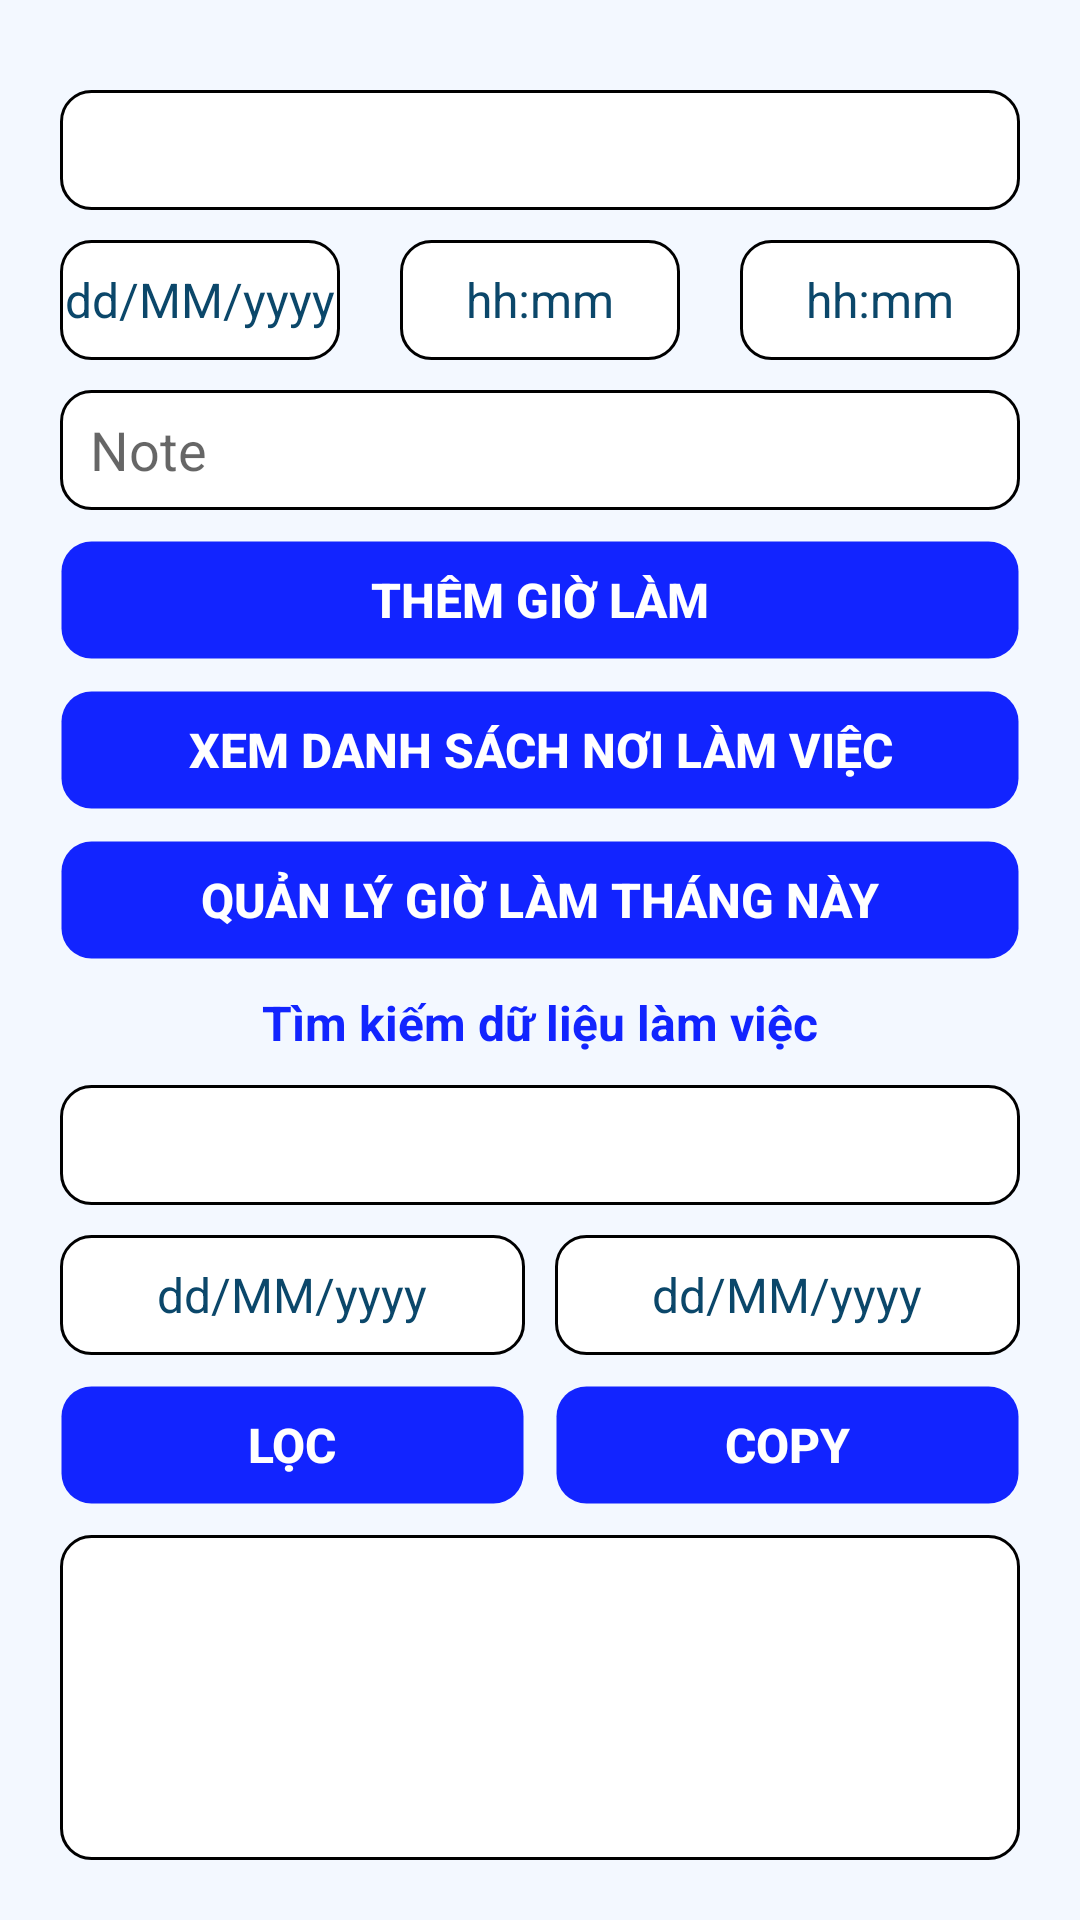

Write the Android layout XML for this screen, with the resource values it uses.
<!-- AndroidManifest.xml: application theme Theme.SalaryMaster -->
<!-- res/layout/fragment_home.xml -->
<?xml version="1.0" encoding="utf-8"?>
<FrameLayout xmlns:android="http://schemas.android.com/apk/res/android"
    xmlns:tools="http://schemas.android.com/tools"
    android:layout_width="match_parent"
    android:layout_height="match_parent"
    tools:context=".Fragment.Fragment_Home">

    <LinearLayout
        android:layout_width="match_parent"
        android:layout_height="match_parent"
        android:background="@color/background"
        android:orientation="vertical"
        android:padding="20dp">

        <Spinner
            android:id="@+id/sp_home_business"
            android:layout_width="match_parent"
            android:layout_height="40dp"
            android:layout_marginVertical="10dp"
            android:background="@drawable/selector_square"
            android:gravity="center" />

        <LinearLayout
            android:layout_width="match_parent"
            android:layout_height="wrap_content"
            android:layout_marginBottom="10dp"
            android:gravity="center"
            android:orientation="horizontal"
            android:weightSum="9">

            <TextView
                android:id="@+id/tv_home_date"
                style="@style/TextNormal"
                android:layout_width="0dp"
                android:layout_height="40dp"
                android:layout_marginEnd="10dp"
                android:layout_weight="3"
                android:background="@drawable/selector_square"
                android:clickable="true"
                android:gravity="center"
                android:hint="@string/format_date"
                android:textColorHint="@color/navy" />

            <TextView
                android:id="@+id/tv_home_timestart"
                style="@style/TextNormal"
                android:layout_width="0dp"
                android:layout_height="40dp"
                android:layout_marginHorizontal="10dp"
                android:layout_weight="3"
                android:background="@drawable/selector_square"
                android:clickable="true"
                android:gravity="center"
                android:hint="@string/format_time"
                android:textColorHint="@color/navy" />

            <TextView
                android:id="@+id/tv_home_timefinish"
                style="@style/TextNormal"
                android:layout_width="0dp"
                android:layout_height="40dp"
                android:layout_marginStart="10dp"
                android:layout_weight="3"
                android:background="@drawable/selector_square"
                android:clickable="true"
                android:gravity="center"
                android:hint="@string/format_time"
                android:textColorHint="@color/navy" />
        </LinearLayout>

        <EditText
            android:id="@+id/edt_home_note"
            android:layout_width="match_parent"
            android:layout_height="40dp"
            android:autofillHints="@string/note"
            android:background="@drawable/selector_square"
            android:inputType="textAutoComplete"
            android:maxLines="1"
            android:hint="@string/note"
            android:layout_marginBottom="10dp"
            android:paddingHorizontal="10dp"/>
        <Button
            android:id="@+id/btn_home_addWorkTime"
            style="@style/ButtonNormal"
            android:layout_width="match_parent"
            android:layout_height="40dp"
            android:layout_marginBottom="10dp"
            android:background="@drawable/selector_button_normal"
            android:text="Thêm giờ làm"
            tools:ignore="HardcodedText" />

        <Button
            android:id="@+id/btn_home_business"
            style="@style/ButtonNormal"
            android:layout_width="match_parent"
            android:layout_height="40dp"
            android:layout_marginBottom="10dp"
            android:background="@drawable/selector_button_normal"
            android:text="Xem danh sách nơi làm việc"
            tools:ignore="HardcodedText" />

        <Button
            android:id="@+id/btn_home_salary"
            style="@style/ButtonNormal"
            android:layout_width="match_parent"
            android:layout_height="40dp"
            android:layout_marginBottom="10dp"
            android:background="@drawable/selector_button_normal"
            android:text="Quản lý giờ làm tháng này"
            tools:ignore="HardcodedText" />

        <TextView
            style="@style/Headline"
            android:layout_width="match_parent"
            android:layout_height="wrap_content"
            android:gravity="center"
            android:text="Tìm kiếm dữ liệu làm việc"
            tools:ignore="HardcodedText" />

        <Spinner
            android:id="@+id/sp_home_business_filter"
            android:layout_width="match_parent"
            android:layout_height="40dp"
            android:layout_marginVertical="10dp"
            android:background="@drawable/selector_square"
            android:gravity="center" />

        <LinearLayout
            android:layout_width="match_parent"
            android:layout_height="wrap_content"
            android:layout_marginBottom="10dp"
            android:orientation="horizontal"
            android:weightSum="2">

            <TextView
                android:id="@+id/tv_home_start"
                style="@style/TextNormal"
                android:layout_width="0dp"
                android:layout_height="40dp"
                android:layout_marginEnd="10dp"
                android:layout_weight="1"
                android:background="@drawable/selector_square"
                android:clickable="true"
                android:gravity="center"
                android:hint="@string/format_date"
                android:textColorHint="@color/navy" />

            <TextView
                android:id="@+id/tv_home_end"
                style="@style/TextNormal"
                android:layout_width="0dp"
                android:layout_height="40dp"
                android:layout_weight="1"
                android:background="@drawable/selector_square"
                android:clickable="true"
                android:gravity="center"
                android:hint="@string/format_date"
                android:textColorHint="@color/navy" />
        </LinearLayout>

        <LinearLayout
            android:layout_width="match_parent"
            android:layout_height="wrap_content"
            android:layout_marginBottom="10dp"
            android:orientation="horizontal"
            android:weightSum="2">

            <Button
                android:id="@+id/btn_home_filter"
                style="@style/ButtonNormal"
                android:layout_width="0dp"
                android:layout_height="40dp"
                android:layout_weight="1"
                android:background="@drawable/selector_button_normal"
                android:text="Lọc"
                tools:ignore="HardcodedText" />

            <Button
                android:id="@+id/btn_home_copy"
                style="@style/ButtonNormal"
                android:layout_width="0dp"
                android:layout_height="40dp"
                android:layout_marginStart="10dp"
                android:layout_weight="1"
                android:background="@drawable/selector_button_normal"
                android:text="COPY"
                tools:ignore="HardcodedText" />
        </LinearLayout>

        <EditText
            android:id="@+id/edt_home_docx"
            android:layout_width="match_parent"
            android:layout_height="match_parent"
            android:background="@drawable/selector_square"
            android:editable="false"
            android:gravity="start"
            android:textSize="14sp"
            android:paddingHorizontal="10dp" />
    </LinearLayout>

</FrameLayout>
<!-- resources referenced by this layout -->
<resources>
  <color name="background">#FFF3F8FF</color>
  <color name="navy">#FF0B476A</color>
  <!-- drawable selector_button_normal (drawable) -->
  <?xml version="1.0" encoding="utf-8"?>
  <selector xmlns:android="http://schemas.android.com/apk/res/android">
      <item android:state_pressed="false">
          <shape>
              <stroke android:width="1sp" android:color="@color/transparent"/>
              <corners android:radius="10sp"/>
              <solid android:color="@color/primary"/>
          </shape>
      </item>
      <item android:state_pressed="true">
          <shape>
              <stroke android:width="1sp" android:color="@color/transparent"/>
              <corners android:radius="10sp"/>
              <solid android:color="@color/accent"/>
          </shape>
      </item>
  </selector>
  <!-- drawable selector_square (drawable) -->
  <?xml version="1.0" encoding="utf-8"?>
  <selector xmlns:android="http://schemas.android.com/apk/res/android">
      <item android:state_pressed="false">
          <shape>
              <stroke android:width="1sp" android:color="@color/black"/>
              <corners android:radius="10sp"/>
              <solid android:color="@color/white"/>
          </shape>
      </item>
      <item android:state_pressed="true">
          <shape>
              <stroke android:width="1sp" android:color="@color/primary"/>
              <corners android:radius="10sp"/>
              <solid android:color="@color/accent"/>
          </shape>
      </item>
  </selector>
  <string name="format_date">dd/MM/yyyy</string>
  <string name="format_time">hh:mm</string>
  <string name="note">Note</string>
  <style name="ButtonNormal">
          <item name="android:textColor">@color/white</item>
          <item name="android:textSize">16sp</item>
          <item name="android:textStyle">bold</item>
          <item name="background">@drawable/selector_button_normal</item>
      </style>
  <style name="Headline">
          <item name="android:textColor">@color/primary</item>
          <item name="android:textSize">16sp</item>
          <item name="android:textStyle">bold</item>
      </style>
  <style name="TextNormal">
          <item name="android:textColor">@color/black</item>
          <item name="android:textSize">16sp</item>
          <item name="android:textStyle">normal</item>
      </style>
  <style name="Theme.SalaryMaster" parent="Base.Theme.SalaryMaster" />
  <color name="transparent">#00FFFFFF</color>
  <color name="primary">#FF1224FF</color>
  <color name="accent">#FFFF9400</color>
  <color name="black">#FF000000</color>
  <color name="white">#FFFFFFFF</color>
  <style name="Base.Theme.SalaryMaster" parent="Theme.AppCompat.Light.NoActionBar">
          
          
      </style>
</resources>
